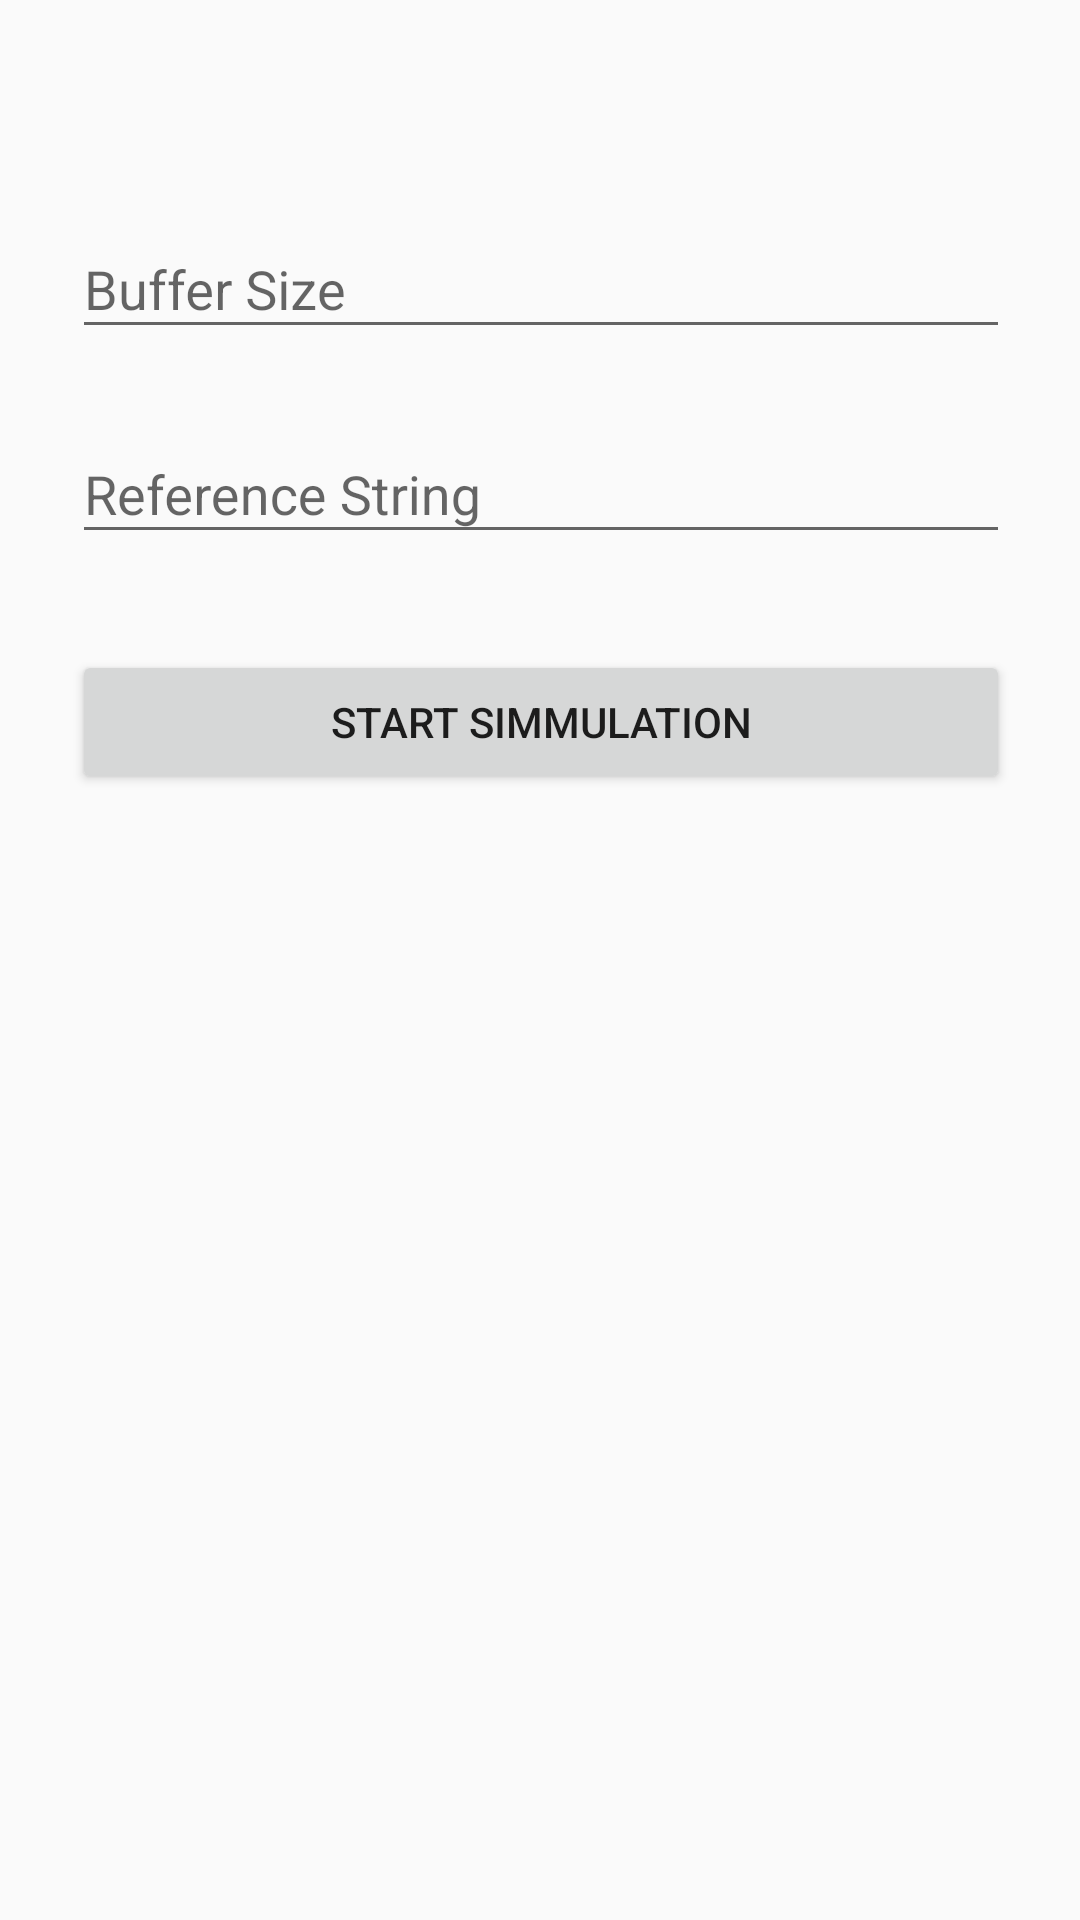

The Android layout XML behind this screen, and the referenced resources:
<!-- AndroidManifest.xml: application theme AppTheme -->
<!-- res/layout/content_initializer.xml -->
<?xml version="1.0" encoding="utf-8"?>
<ScrollView xmlns:android="http://schemas.android.com/apk/res/android"
    xmlns:app="http://schemas.android.com/apk/res-auto"
    xmlns:tools="http://schemas.android.com/tools"
    android:layout_width="match_parent"
    android:layout_height="match_parent"
    android:paddingBottom="@dimen/activity_vertical_margin"
    android:paddingLeft="@dimen/activity_horizontal_margin"
    android:paddingRight="@dimen/activity_horizontal_margin"
    android:paddingTop="@dimen/activity_vertical_margin"
    app:layout_behavior="@string/appbar_scrolling_view_behavior"
    tools:context=".InitializerActivity"
    tools:showIn="@layout/activity_initializer">

    <LinearLayout
        android:orientation="vertical"
        android:layout_width="match_parent"
        android:layout_height="wrap_content"
        android:paddingTop="56dp"
        android:paddingLeft="24dp"
        android:paddingRight="24dp">

        
            
            
            

        
        <android.support.design.widget.TextInputLayout
            android:layout_width="match_parent"
            android:layout_height="wrap_content"
            android:layout_marginTop="8dp"
            android:layout_marginBottom="8dp">
            <EditText
                android:id="@+id/et_input_buffer_size"
                android:layout_width="match_parent"
                android:layout_height="wrap_content"
                android:hint="Buffer Size"
                android:inputType="number" />
        </android.support.design.widget.TextInputLayout>

        
        <android.support.design.widget.TextInputLayout
            android:layout_width="match_parent"
            android:layout_height="wrap_content"
            android:layout_marginTop="8dp"
            android:layout_marginBottom="8dp">
            <EditText
                android:id="@+id/et_input_reference_string"
                android:layout_width="match_parent"
                android:layout_height="wrap_content"
                android:hint="Reference String"
                android:inputType="number"
                android:maxLength="39" />
        </android.support.design.widget.TextInputLayout>

        <android.support.v7.widget.AppCompatButton
            android:id="@+id/btn_start_simulation"
            android:layout_width="match_parent"
            android:layout_height="wrap_content"
            android:layout_marginTop="24dp"
            android:layout_marginBottom="24dp"
            android:padding="12dp"
            android:text="Start Simmulation"/>

    </LinearLayout>

</ScrollView>
<!-- res/layout/activity_initializer.xml (included above) -->
<?xml version="1.0" encoding="utf-8"?>
<android.support.design.widget.CoordinatorLayout xmlns:android="http://schemas.android.com/apk/res/android"
    xmlns:tools="http://schemas.android.com/tools"
    android:layout_width="match_parent"
    android:layout_height="match_parent"
    android:fitsSystemWindows="true"
    android:id="@+id/coordinatorLayout"
    tools:context=".InitializerActivity">

    <include layout="@layout/content_initializer" />

</android.support.design.widget.CoordinatorLayout>
<!-- resources referenced by this layout -->
<resources>
  <!-- drawable mfu: png bitmap (drawable, 522428 bytes) -->
  <style name="AppTheme" parent="Theme.AppCompat.Light.DarkActionBar">
          
          <item name="colorPrimary">@color/colorPrimary</item>
          <item name="colorPrimaryDark">@color/colorPrimaryDark</item>
          <item name="colorAccent">@color/colorAccent</item>
      </style>
  <color name="colorPrimary">#0d7e83</color>
  <color name="colorPrimaryDark">#054148</color>
  <color name="colorAccent">#f79f66</color>
</resources>
